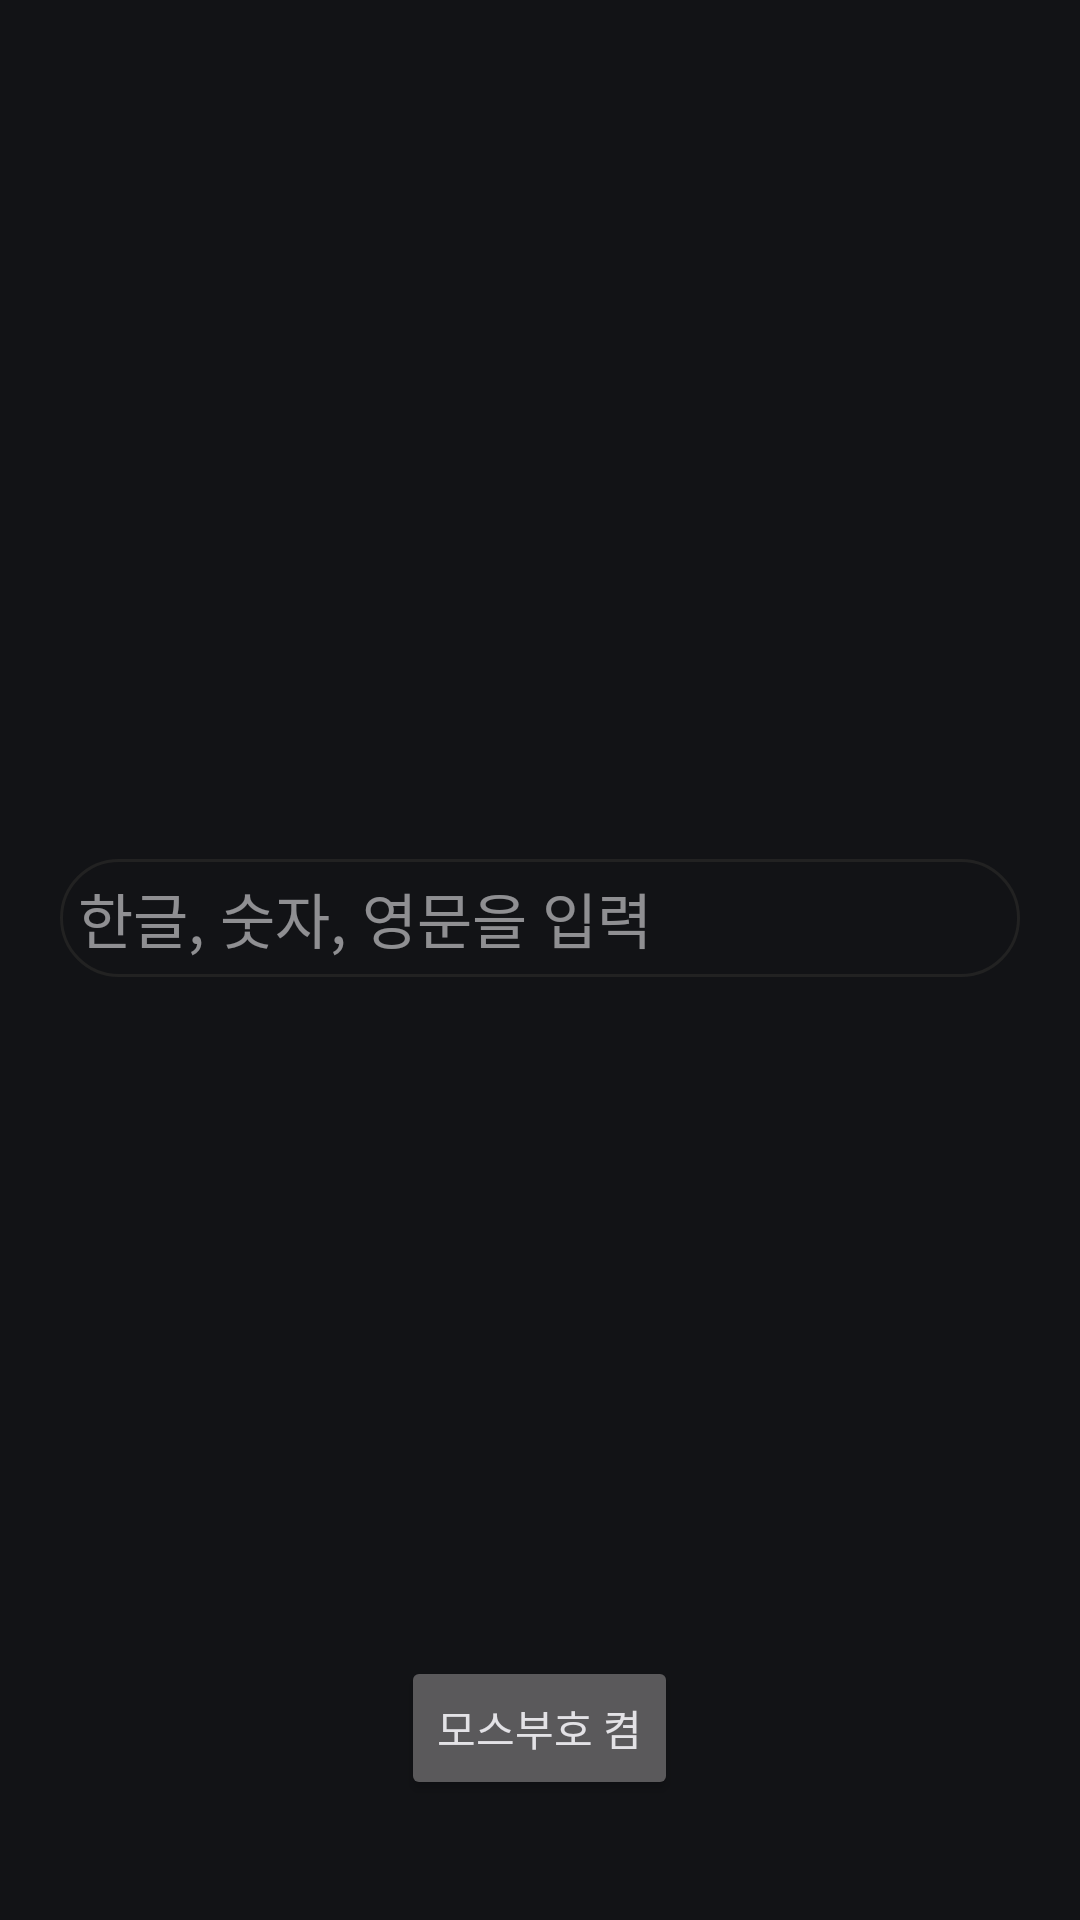

Android layout source for this screen:
<!-- AndroidManifest.xml: application theme Theme.TorchApp -->
<!-- res/layout/fragment_morse.xml -->
<?xml version="1.0" encoding="utf-8"?>
<LinearLayout xmlns:app="http://schemas.android.com/apk/res-auto" xmlns:tools="http://schemas.android.com/tools" xmlns:android="http://schemas.android.com/apk/res/android"
    android:layout_height="match_parent"
    android:layout_width="match_parent"
    android:orientation="vertical">

    <LinearLayout
        android:layout_width="match_parent"
        android:layout_height="match_parent"
        android:layout_weight="1"
        android:orientation="vertical"
        android:gravity="center">
        <LinearLayout
            android:layout_width="match_parent"
            android:layout_height="match_parent"
            android:layout_weight="1"
            android:orientation="vertical"
            android:gravity="center">
        <EditText
            android:layout_width="match_parent"
            android:layout_height="wrap_content"
            android:layout_gravity="bottom"
            android:textSize="20dp"
            android:background="@drawable/edit_text"
            android:id="@+id/edtMores"
            android:layout_marginTop="60dp"
            android:layout_marginHorizontal="20dp"
            android:paddingHorizontal="6dp"
            android:paddingVertical="5dp"
            android:hint="@string/edtMorseHint"/>
        </LinearLayout>
        <Button
            android:id="@+id/btnMoresToggle"
            android:layout_width="wrap_content"
            android:layout_height="wrap_content"
            android:layout_gravity="center"
            android:text="@string/btnMoresPlay" />
    </LinearLayout>
    <LinearLayout
        android:layout_width="match_parent"
        android:layout_height="40dp">
    </LinearLayout>
</LinearLayout>
<!-- resources referenced by this layout -->
<resources>
  <!-- drawable edit_text (drawable) -->
  <?xml version="1.0" encoding="utf-8"?>
  <layer-list xmlns:android="http://schemas.android.com/apk/res/android">
      
      <item android:id="@+id/background"  >
          
          <shape android:shape="rectangle" >
              
              <stroke android:width="1dp" android:color="#222222"/>
              
  
              
              <corners android:radius="50dp"/>
          </shape>
      </item>
  
  </layer-list>
  <string name="btnMoresPlay">모스부호 켬</string>
  <string name="edtMorseHint">한글, 숫자, 영문을 입력</string>
  <style name="Theme.TorchApp" parent="Base.Theme.TorchApp" />
  <style name="Base.Theme.TorchApp" parent="Theme.Material3.DynamicColors.Dark.NoActionBar">
          
          
      </style>
</resources>
